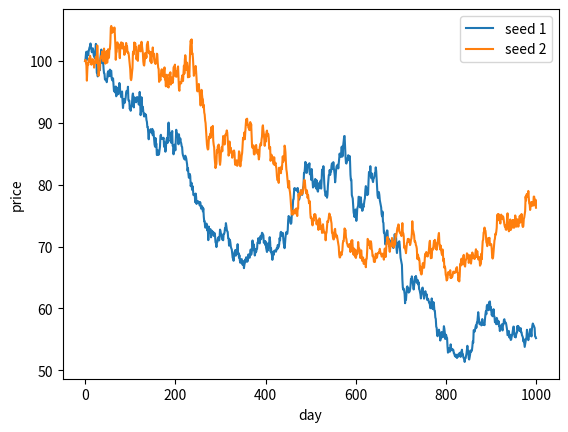

Source code (Python):
import numpy as np


def make_prices(n_days=1000, start_price=100.0, daily_change=0.01, seed=0):
    """Make a fake price chart.

    Each day, the price is yesterday's price times a small random change.
    daily_change is how big a typical change is (0.01 = about 1%).
    The seed fixes the randomness, so the same seed gives the same chart.
    """
    rng = np.random.default_rng(seed)
    changes = rng.normal(loc=0.0, scale=daily_change, size=n_days - 1)
    prices = start_price * np.cumprod(1 + changes)
    return np.concatenate([[start_price], prices])


if __name__ == "__main__":
    import matplotlib.pyplot as plt

    a = make_prices(seed=1)
    b = make_prices(seed=1)
    c = make_prices(seed=2)
    print("same seed gives same chart:", np.array_equal(a, b))
    print("different seed gives different chart:", not np.array_equal(a, c))

    plt.plot(a, label="seed 1")
    plt.plot(c, label="seed 2")
    plt.xlabel("day")
    plt.ylabel("price")
    plt.legend()
    plt.show()
